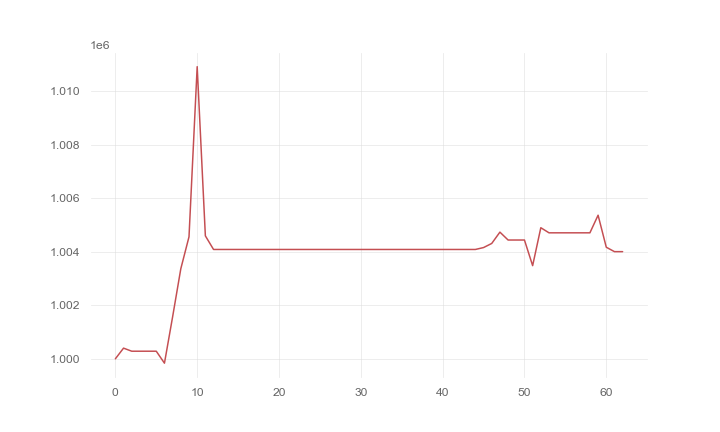

The data file committed next to this chart (first rows):
, 0
0, 1000000
1, 1000398
2, 1000283
3, 1000283
4, 1000283
5, 1000283
6, 999836
7, 1001573
8, 1003365
9, 1004556
10, 1010912
11, 1004592
12, 1004084
13, 1004084
14, 1004084
15, 1004084
16, 1004084
17, 1004084
18, 1004084
19, 1004084
20, 1004084
21, 1004084
22, 1004084
23, 1004084
24, 1004084
25, 1004084
26, 1004084
27, 1004084
28, 1004084
29, 1004084
30, 1004084
31, 1004084
32, 1004084
33, 1004084
34, 1004084
35, 1004084
36, 1004084
37, 1004084
38, 1004084
39, 1004084
40, 1004084
41, 1004084
42, 1004084
43, 1004084
44, 1004084
45, 1004155
46, 1004309
47, 1004731
48, 1004437
49, 1004437
50, 1004437
51, 1003479
52, 1004896
53, 1004706
54, 1004706
55, 1004706
56, 1004706
57, 1004706
58, 1004706
59, 1005363
... 3 more rows
